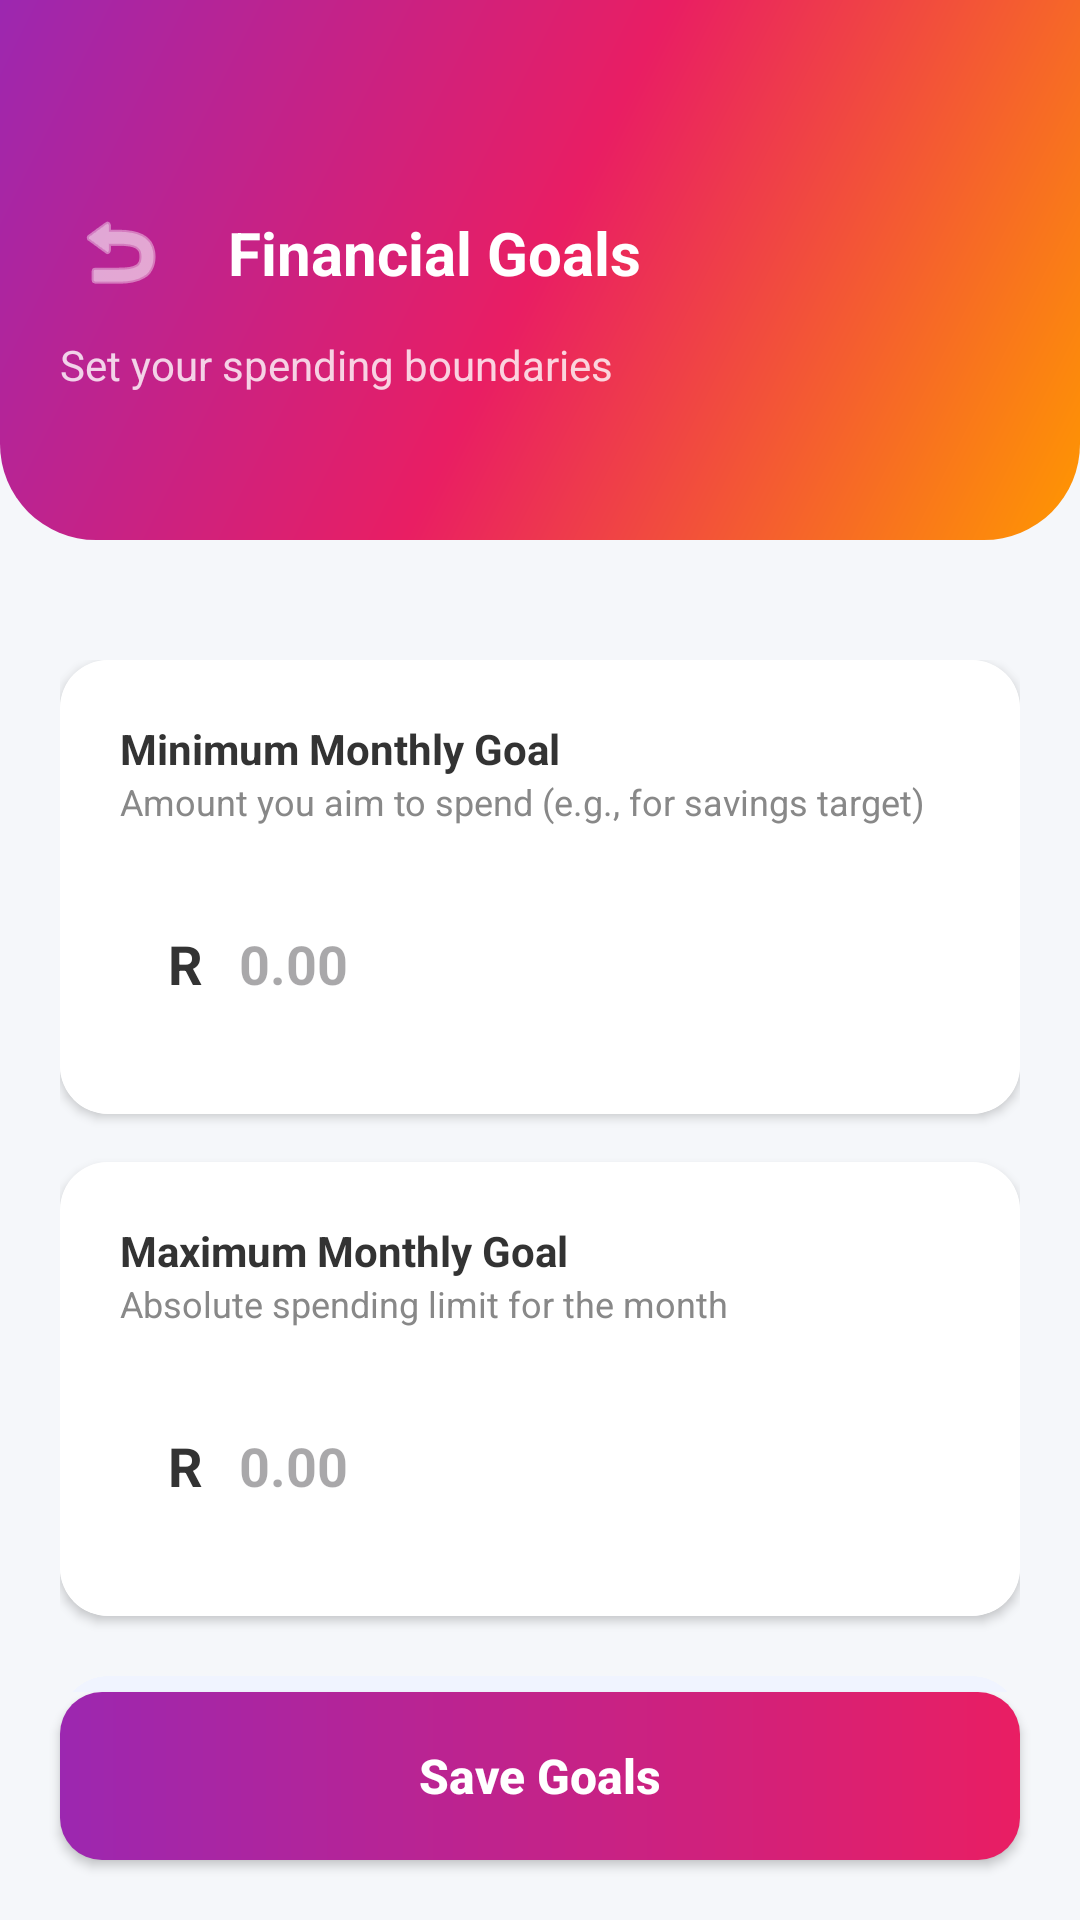

Layout XML and referenced resources for this Android screen:
<!-- AndroidManifest.xml: application theme Theme.PiggyPocket -->
<!-- res/layout/activity_goals.xml -->
<?xml version="1.0" encoding="utf-8"?>
<androidx.constraintlayout.widget.ConstraintLayout xmlns:android="http://schemas.android.com/apk/res/android"
    xmlns:app="http://schemas.android.com/apk/res-auto"
    xmlns:tools="http://schemas.android.com/tools"
    android:layout_width="match_parent"
    android:layout_height="match_parent"
    android:background="@color/card_bg">

    
    <View
        android:id="@+id/headerBg"
        android:layout_width="match_parent"
        android:layout_height="180dp"
        android:background="@drawable/bg_dashboard_top"
        app:layout_constraintTop_toTopOf="parent" />

    <ImageButton
        android:id="@+id/btnBack"
        android:layout_width="40dp"
        android:layout_height="40dp"
        android:layout_marginStart="20dp"
        android:layout_marginTop="64dp"
        android:background="?attr/selectableItemBackgroundBorderless"
        android:src="@android:drawable/ic_menu_revert"
        app:layout_constraintStart_toStartOf="parent"
        app:layout_constraintTop_toTopOf="parent"
        app:tint="@color/white" />

    <TextView
        android:id="@+id/tvTitle"
        android:layout_width="wrap_content"
        android:layout_height="wrap_content"
        android:layout_marginStart="16dp"
        android:text="Financial Goals"
        android:textColor="@color/white"
        android:textSize="20sp"
        android:textStyle="bold"
        app:layout_constraintBottom_toBottomOf="@+id/btnBack"
        app:layout_constraintStart_toEndOf="@+id/btnBack"
        app:layout_constraintTop_toTopOf="@+id/btnBack" />

    <TextView
        android:layout_width="wrap_content"
        android:layout_height="wrap_content"
        android:layout_marginTop="8dp"
        android:text="Set your spending boundaries"
        android:textColor="#CCFFFFFF"
        android:textSize="14sp"
        app:layout_constraintStart_toStartOf="@+id/btnBack"
        app:layout_constraintTop_toBottomOf="@+id/btnBack" />

    <androidx.core.widget.NestedScrollView
        android:layout_width="match_parent"
        android:layout_height="0dp"
        android:layout_marginTop="20dp"
        app:layout_constraintBottom_toTopOf="@+id/btnSaveGoals"
        app:layout_constraintTop_toBottomOf="@+id/headerBg">

        <LinearLayout
            android:layout_width="match_parent"
            android:layout_height="wrap_content"
            android:orientation="vertical"
            android:padding="20dp">

            
            <androidx.cardview.widget.CardView
                android:layout_width="match_parent"
                android:layout_height="wrap_content"
                app:cardCornerRadius="16dp"
                app:cardElevation="2dp">

                <LinearLayout
                    android:layout_width="match_parent"
                    android:layout_height="wrap_content"
                    android:orientation="vertical"
                    android:background="@color/white"
                    android:padding="20dp">

                    <TextView
                        android:layout_width="wrap_content"
                        android:layout_height="wrap_content"
                        android:text="Minimum Monthly Goal"
                        android:textColor="#333333"
                        android:textSize="14sp"
                        android:textStyle="bold" />

                    <TextView
                        android:layout_width="wrap_content"
                        android:layout_height="wrap_content"
                        android:text="Amount you aim to spend (e.g., for savings target)"
                        android:textColor="#888888"
                        android:textSize="12sp" />

                    <LinearLayout
                        android:layout_width="match_parent"
                        android:layout_height="60dp"
                        android:layout_marginTop="16dp"
                        android:background="@drawable/bg_edittext"
                        android:gravity="center_vertical"
                        android:orientation="horizontal"
                        android:paddingHorizontal="16dp">

                        <TextView
                            android:layout_width="wrap_content"
                            android:layout_height="wrap_content"
                            android:text="R"
                            android:textColor="#333333"
                            android:textSize="18sp"
                            android:textStyle="bold" />

                        <EditText
                            android:id="@+id/etMinGoal"
                            android:layout_width="match_parent"
                            android:layout_height="match_parent"
                            android:background="@null"
                            android:hint="0.00"
                            android:inputType="numberDecimal"
                            android:paddingStart="12dp"
                            android:textColor="#333333"
                            android:textSize="18sp"
                            android:textStyle="bold" />
                    </LinearLayout>
                </LinearLayout>
            </androidx.cardview.widget.CardView>

            
            <androidx.cardview.widget.CardView
                android:layout_width="match_parent"
                android:layout_height="wrap_content"
                android:layout_marginTop="16dp"
                app:cardCornerRadius="16dp"
                app:cardElevation="2dp">

                <LinearLayout
                    android:layout_width="match_parent"
                    android:layout_height="wrap_content"
                    android:orientation="vertical"
                    android:background="@color/white"
                    android:padding="20dp">
                    

                    <TextView
                        android:layout_width="wrap_content"
                        android:layout_height="wrap_content"
                        android:text="Maximum Monthly Goal"
                        android:textColor="#333333"
                        android:textSize="14sp"
                        android:textStyle="bold" />

                    <TextView
                        android:layout_width="wrap_content"
                        android:layout_height="wrap_content"
                        android:text="Absolute spending limit for the month"
                        android:textColor="#888888"
                        android:textSize="12sp" />

                    <LinearLayout
                        android:layout_width="match_parent"
                        android:layout_height="60dp"
                        android:layout_marginTop="16dp"
                        android:background="@drawable/bg_edittext"
                        android:gravity="center_vertical"
                        android:orientation="horizontal"
                        android:paddingHorizontal="16dp">

                        <TextView
                            android:layout_width="wrap_content"
                            android:layout_height="wrap_content"
                            android:text="R"
                            android:textColor="#333333"
                            android:textSize="18sp"
                            android:textStyle="bold" />

                        <EditText
                            android:id="@+id/etMaxGoal"
                            android:layout_width="match_parent"
                            android:layout_height="match_parent"
                            android:background="@null"
                            android:hint="0.00"
                            android:inputType="numberDecimal"
                            android:paddingStart="12dp"
                            android:textColor="#333333"
                            android:textSize="18sp"
                            android:textStyle="bold" />
                    </LinearLayout>
                </LinearLayout>
            </androidx.cardview.widget.CardView>

            
            <androidx.cardview.widget.CardView
                android:layout_width="match_parent"
                android:layout_height="wrap_content"
                android:layout_marginTop="20dp"
                app:cardBackgroundColor="#F0F4FF"
                app:cardCornerRadius="16dp"
                app:cardElevation="0dp">

                <LinearLayout
                    android:layout_width="match_parent"
                    android:layout_height="wrap_content"
                    android:orientation="vertical"
                    android:padding="16dp">

                    <TextView
                        android:layout_width="wrap_content"
                        android:layout_height="wrap_content"
                        android:text="🎯 Why set these goals?"
                        android:textColor="#5C6BC0"
                        android:textSize="14sp"
                        android:textStyle="bold" />

                    <TextView
                        android:layout_width="match_parent"
                        android:layout_height="wrap_content"
                        android:layout_marginTop="8dp"
                        android:lineSpacingExtra="4dp"
                        android:text="• Minimum Goal: Helps you ensure you are spending enough on essentials or maintaining a lifestyle while still saving.\n• Maximum Goal: Keeps you from overspending beyond your means.\n• Stay within the 'Safe Zone' between these two values."
                        android:textColor="#5C6BC0"
                        android:textSize="12sp" />
                </LinearLayout>
            </androidx.cardview.widget.CardView>

        </LinearLayout>
    </androidx.core.widget.NestedScrollView>

    <androidx.appcompat.widget.AppCompatButton
        android:id="@+id/btnSaveGoals"
        android:layout_width="match_parent"
        android:layout_height="56dp"
        android:layout_margin="20dp"
        android:background="@drawable/bg_add_button"
        android:text="Save Goals"
        android:textAllCaps="false"
        android:textColor="@color/white"
        android:textSize="16sp"
        android:textStyle="bold"
        app:layout_constraintBottom_toBottomOf="parent" />

</androidx.constraintlayout.widget.ConstraintLayout>
<!-- resources referenced by this layout -->
<resources>
  <color name="card_bg">#F5F7FA</color>
  <color name="white">#FFFFFFFF</color>
  <!-- drawable bg_add_button (drawable) -->
  <?xml version="1.0" encoding="utf-8"?>
  <shape xmlns:android="http://schemas.android.com/apk/res/android">
      <gradient
          android:angle="0"
          android:startColor="#9C27B0"
          android:endColor="#E91E63"
          android:type="linear" />
      <corners android:radius="14dp" />
  </shape>
  <!-- drawable bg_dashboard_top (drawable) -->
  <?xml version="1.0" encoding="utf-8"?>
  <shape xmlns:android="http://schemas.android.com/apk/res/android">
      <gradient
          android:angle="315"
          android:endColor="#FF9800"
          android:centerColor="#E91E63"
          android:startColor="#9C27B0"
          android:type="linear" />
      <corners
          android:bottomLeftRadius="32dp"
          android:bottomRightRadius="32dp" />
  </shape>
  <style name="Theme.PiggyPocket" parent="Base.Theme.PiggyPocket" />
  <style name="Base.Theme.PiggyPocket" parent="Theme.Material3.DayNight.NoActionBar">
          
          
      </style>
</resources>
